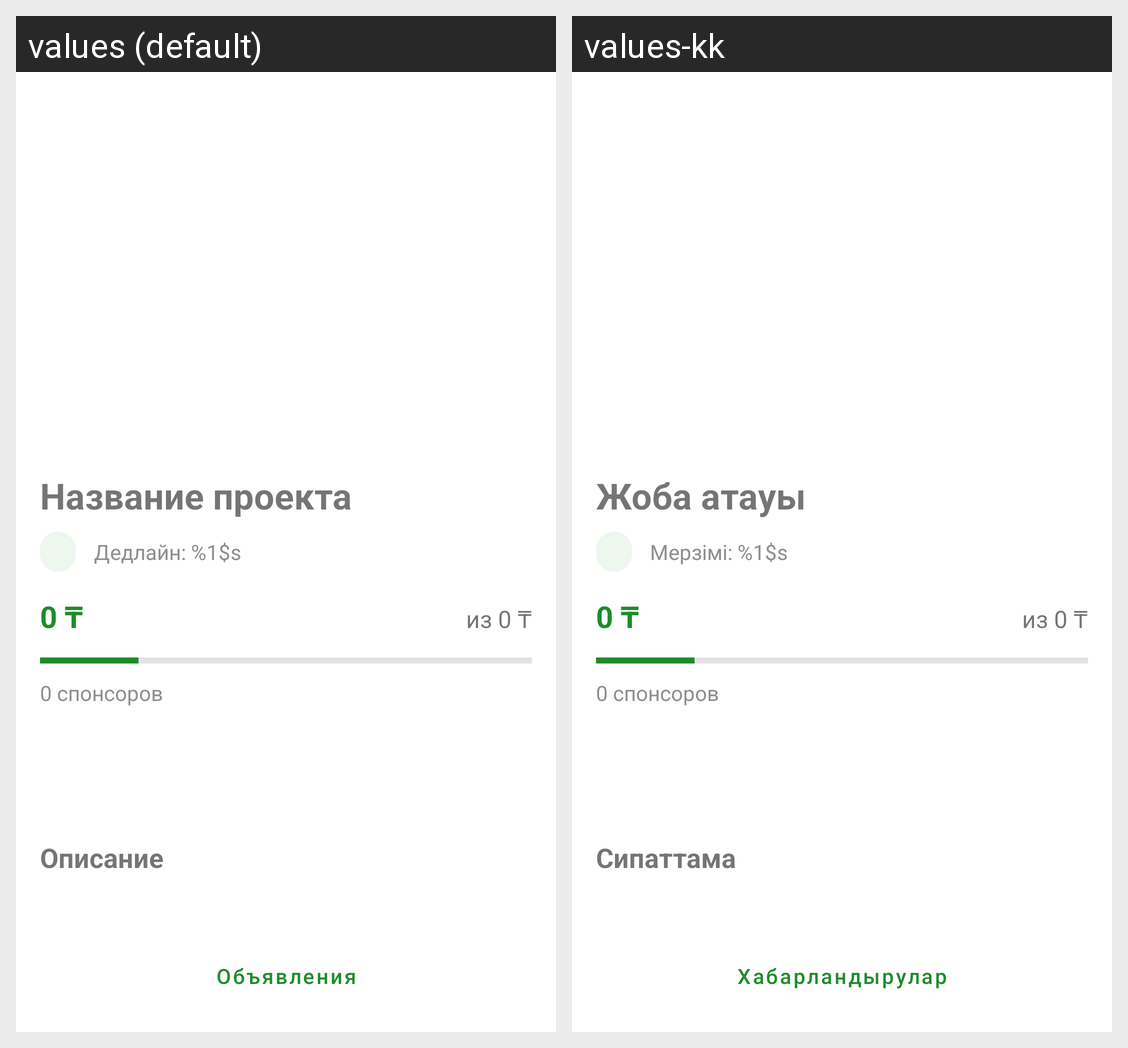

This grid shows one Android layout under two languages. Give, for every string resource on the screen, its name, the default text and each shown locale's text.
Android screen res/layout/activity_project_details.xml rendered under 2 locales, left to right: values (default), values-kk. Device: Nexus 5 (rendered at 1080×1920; each locale shown at half size, 540×960, under a caption strip naming it); theme Theme.Crowdia.
Strings drawn on this screen, with the default value and each locale's value (text and hints the layout hard-codes, and strings that could not be matched under every locale, appear in the picture but are not listed):

project_title
  values: Название проекта
  values-kk: Жоба атауы

deadline_format
  values: Дедлайн: %1$s
  values-kk: Мерзімі: %1$s

description
  values: Описание
  values-kk: Сипаттама

announcements
  values: Объявления
  values-kk: Хабарландырулар
